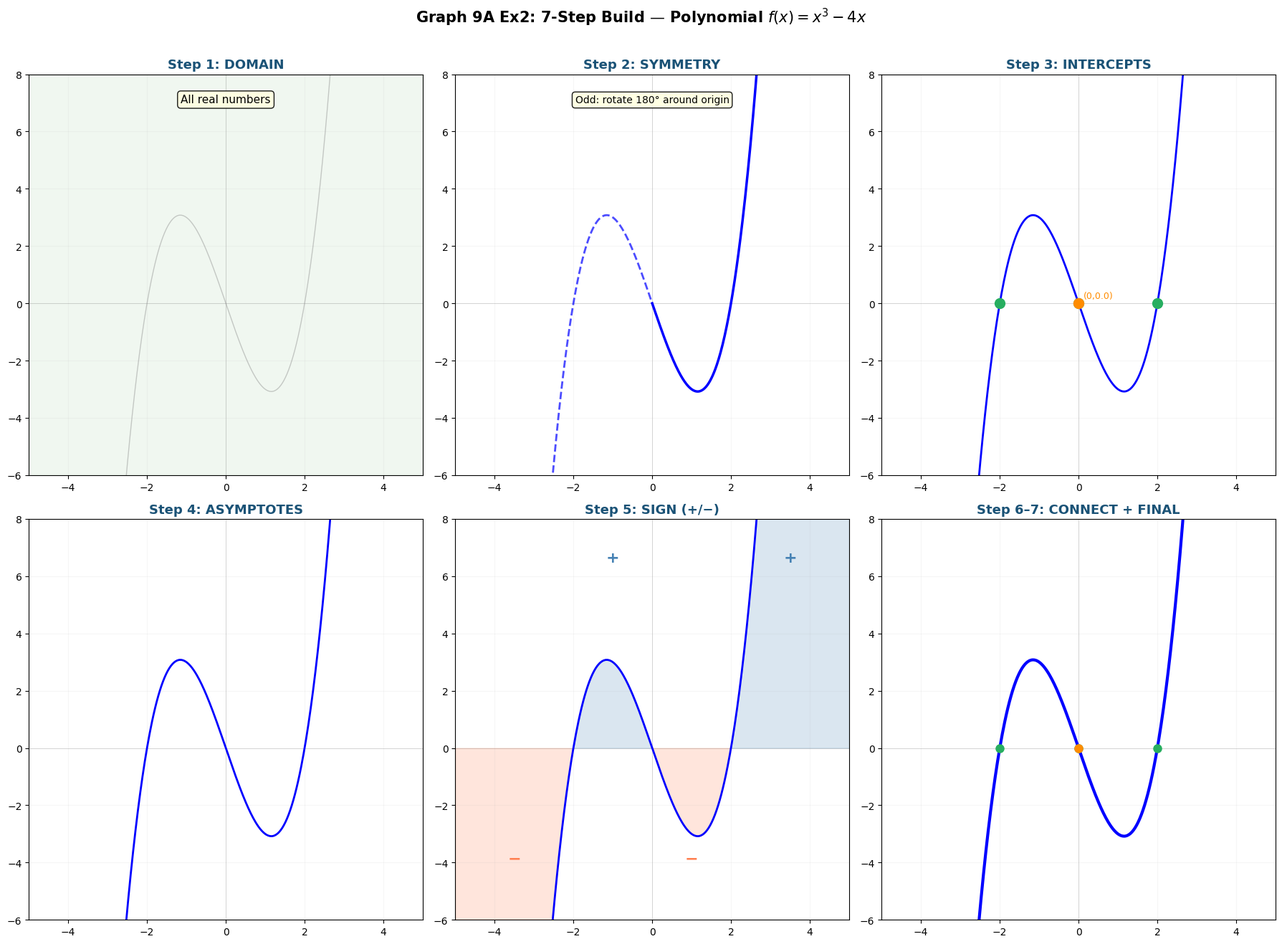

Recreate this plot in Python. (Note: this script raises an exception after producing the figure.)
"""
9A — 7-Step Graph Drawing Sequence for ALL 6 core examples.

Generates 6-panel step-by-step builds for:
  Ex2: f(x)=x³-4x (polynomial)
  Ex3: f(x)=(x²-x-2)/(x²-4) (rational with hole)
  Ex4: f(x)=(x²+2x)/(x-1) (slant asymptote)
  Ex5: f(x)=(2x+1)/(x-1) (hyperbola)
  Ex6: f(x)=√(x-1)+2 (radical half-graph)
"""

import matplotlib.pyplot as plt
import numpy as np
from matplotlib import rcParams

rcParams['font.family'] = 'DejaVu Sans'
rcParams['axes.unicode_minus'] = True

OUT = '/home/rlawjddn/learning/math/sessions/phase2/graphs/'

STEP_COLOR = '#1a5276'
ASYM_COLOR = '#c0392b'
INT_COLOR = '#27ae60'


def make_step_figure(func, x_segments, title, filename,
                     domain_excluded=None, symmetry_type='odd',
                     intercepts_x=None, intercept_y=None,
                     asym_vertical=None, asym_horizontal=None, asym_slant=None,
                     sign_intervals=None,
                     special_hole=None, special_jump=None):
    """
    Create a 6-panel step-by-step graph building figure.
    
    x_segments: list of (x_array, label) for domain-split plotting
    domain_excluded: list of x values to mark as excluded (vertical dashed red)
    symmetry_type: 'odd', 'even', or 'none'
    intercepts_x: list of x-intercept x-values
    intercept_y: y-intercept value (f(0))
    asym_vertical: list of x-values for vertical asymptotes
    asym_horizontal: y-value for horizontal asymptote (or None)
    asym_slant: (m, b) for slant asymptote y=mx+b (or None)
    sign_intervals: list of (x_start, x_end, 'pos'|'neg') for sign shading
    special_hole: (x, y) for a removable discontinuity
    special_jump: (x, y_left, y_right) for a jump discontinuity
    """
    fig, axes = plt.subplots(2, 3, figsize=(18, 13))
    (ax1, ax2, ax3), (ax4, ax5, ax6) = axes

    for ax in [ax1, ax2, ax3, ax4, ax5, ax6]:
        ax.set_xlim(-5, 5)
        ax.set_ylim(-6, 8)
        ax.axhline(0, color='gray', lw=0.4, alpha=0.5)
        ax.axvline(0, color='gray', lw=0.4, alpha=0.5)
        ax.grid(alpha=0.1)
    
    # Helper: draw the function on all segments
    def draw_func(ax, alpha=1.0, lw=2, color='b', style='-'):
        for x_arr in x_segments:
            y_arr = func(x_arr)
            # Clip extreme values for display
            y_arr = np.clip(y_arr, -20, 20)
            ax.plot(x_arr, y_arr, color=color, linewidth=lw, alpha=alpha, linestyle=style)
    
    # ---- Panel 1: DOMAIN ----
    ax1.set_title('Step 1: DOMAIN', fontsize=13, fontweight='bold', color=STEP_COLOR)
    if domain_excluded:
        for x_ex in domain_excluded:
            ax1.axvline(x_ex, color='red', linestyle='--', linewidth=2, alpha=0.8)
        # Shade valid regions
        all_ex = sorted(domain_excluded)
        bounds = [-5] + all_ex + [5]
        for i in range(len(bounds)-1):
            a, b = bounds[i], bounds[i+1]
            mid = (a+b)/2
            # Check if this region is valid (not beyond excluded)
            is_valid = True
            if a in all_ex: a += 0.05
            if b in all_ex: b -= 0.05
            if a < b:
                ax1.axvspan(a, b, alpha=0.06, color='green')
    else:
        ax1.axvspan(-5, 5, alpha=0.06, color='green')
        ax1.text(0, 7, 'All real numbers', fontsize=11, ha='center',
                bbox=dict(boxstyle='round', facecolor='lightyellow', alpha=0.9))
    draw_func(ax1, alpha=0.4, lw=1, color='gray')
    if domain_excluded:
        label_text = ', '.join([f'x={x}' for x in domain_excluded])
        ax1.text(0, -5, f'Excluded: {label_text}', fontsize=10, ha='center', color='red')

    # ---- Panel 2: SYMMETRY ----
    ax2.set_title('Step 2: SYMMETRY', fontsize=13, fontweight='bold', color=STEP_COLOR)
    if symmetry_type == 'even':
        # Draw right solid, left mirrored dashed
        x_right = np.linspace(0, 5, 300)
        if domain_excluded:
            x_right = x_right[~np.isclose(x_right, np.array(domain_excluded)[:,None], atol=0.05).any(axis=0)]
        for x_arr in [x_right]:
            y_arr = np.clip(func(x_arr), -20, 20)
            ax2.plot(x_arr, y_arr, 'b-', linewidth=2.5)
        # Mirror left
        x_left = -x_right[::-1]
        y_left = np.clip(func(x_left), -20, 20)
        ax2.plot(x_left, y_left, 'b--', linewidth=2, alpha=0.7)
        ax2.axvline(0, color='purple', linestyle=':', linewidth=1.5, alpha=0.6)
        ax2.text(0, 7, 'Even: mirror across y-axis', fontsize=10, ha='center',
                bbox=dict(boxstyle='round', facecolor='lightyellow', alpha=0.9))
    elif symmetry_type == 'odd':
        x_right = np.linspace(0, 5, 300)
        if domain_excluded:
            x_right = x_right[~np.isclose(x_right, np.array(domain_excluded)[:,None], atol=0.05).any(axis=0)]
        for x_arr in [x_right]:
            y_arr = np.clip(func(x_arr), -20, 20)
            ax2.plot(x_arr, y_arr, 'b-', linewidth=2.5)
        x_left = -x_right[::-1]
        y_left = np.clip(func(x_left), -20, 20)
        ax2.plot(x_left, y_left, 'b--', linewidth=2, alpha=0.7)
        ax2.text(0, 7, 'Odd: rotate 180° around origin', fontsize=10, ha='center',
                bbox=dict(boxstyle='round', facecolor='lightyellow', alpha=0.9))
    else:
        draw_func(ax2)
        ax2.text(0, 7, 'No symmetry (draw full graph)', fontsize=10, ha='center',
                bbox=dict(boxstyle='round', facecolor='lightyellow', alpha=0.9))

    # ---- Panel 3: INTERCEPTS ----
    ax3.set_title('Step 3: INTERCEPTS', fontsize=13, fontweight='bold', color=STEP_COLOR)
    draw_func(ax3)
    if intercepts_x:
        for xi in intercepts_x:
            # Check if xi is valid (not excluded)
            if domain_excluded and any(abs(xi - ex) < 0.01 for ex in domain_excluded):
                continue
            ax3.plot(xi, 0, 'o', color=INT_COLOR, markersize=10, zorder=5)
    if intercept_y is not None:
        if not (domain_excluded and any(abs(0 - ex) < 0.01 for ex in domain_excluded)):
            ax3.plot(0, intercept_y, 'o', color='darkorange', markersize=10, zorder=5)
            ax3.annotate(f'(0,{intercept_y:.1f})', (0, intercept_y),
                        textcoords='offset points', xytext=(5, 5), fontsize=9, color='darkorange')

    # ---- Panel 4: ASYMPTOTES ----
    ax4.set_title('Step 4: ASYMPTOTES', fontsize=13, fontweight='bold', color=STEP_COLOR)
    draw_func(ax4)
    if asym_vertical:
        for xv in asym_vertical:
            ax4.axvline(xv, color=ASYM_COLOR, linestyle='--', linewidth=2, alpha=0.8)
    if asym_horizontal is not None:
        ax4.axhline(asym_horizontal, color='darkorange', linestyle='--', linewidth=2, alpha=0.8)
    if asym_slant is not None:
        m, b = asym_slant
        x_slant = np.linspace(-5, 5, 200)
        ax4.plot(x_slant, m*x_slant + b, 'darkorange', linestyle='--', linewidth=2, alpha=0.8)

    # ---- Panel 5: SIGN ----
    ax5.set_title('Step 5: SIGN (+/−)', fontsize=13, fontweight='bold', color=STEP_COLOR)
    draw_func(ax5)
    if sign_intervals:
        for x_start, x_end, sign_type in sign_intervals:
            xs = np.linspace(x_start, x_end, 100)
            ys = np.clip(func(xs), -20, 20)
            if sign_type == 'pos':
                ax5.fill_between(xs, 0, ys, alpha=0.2, color='steelblue')
                mid = (x_start + x_end) / 2
                ax5.text(mid, 6.5, '+', fontsize=16, ha='center', color='steelblue', fontweight='bold')
            else:
                ax5.fill_between(xs, ys, 0, alpha=0.2, color='coral')
                mid = (x_start + x_end) / 2
                ax5.text(mid, -4, '−', fontsize=16, ha='center', color='coral', fontweight='bold')

    # ---- Panel 6: CONNECT (FINAL) ----
    ax6.set_title('Step 6–7: CONNECT + FINAL', fontsize=13, fontweight='bold', color=STEP_COLOR)
    draw_func(ax6, lw=3)
    # Re-draw asymptotes faintly
    if asym_vertical:
        for xv in asym_vertical:
            ax6.axvline(xv, color=ASYM_COLOR, linestyle='--', linewidth=1, alpha=0.5)
    if asym_horizontal is not None:
        ax6.axhline(asym_horizontal, color='darkorange', linestyle='--', linewidth=1, alpha=0.5)
    if intercepts_x:
        for xi in intercepts_x:
            if domain_excluded and any(abs(xi - ex) < 0.01 for ex in domain_excluded):
                continue
            ax6.plot(xi, 0, 'o', color=INT_COLOR, markersize=8, zorder=5)
    if intercept_y is not None:
        if not (domain_excluded and any(abs(0 - ex) < 0.01 for ex in domain_excluded)):
            ax6.plot(0, intercept_y, 'o', color='darkorange', markersize=8, zorder=5)
    if special_hole:
        hx, hy = special_hole
        ax6.plot(hx, hy, 'o', color='white', markersize=10, markeredgecolor='red', 
                markeredgewidth=2, zorder=6)

    fig.suptitle(title, fontsize=15, fontweight='bold', y=1.01)
    plt.tight_layout()
    plt.savefig(OUT + filename, dpi=180, bbox_inches='tight')
    plt.close()
    print(f"  {filename} done")


# ================================================================
# Example 2: f(x) = x³ − 4x (Polynomial)
# ================================================================
def ex2(x): return x**3 - 4*x

make_step_figure(
    func=ex2,
    x_segments=[np.linspace(-5, 5, 500)],
    title='Graph 9A Ex2: 7-Step Build — Polynomial $f(x)=x^3-4x$',
    filename='9a-step-ex2-polynomial.png',
    domain_excluded=[],
    symmetry_type='odd',
    intercepts_x=[-2, 0, 2],
    intercept_y=0,
    asym_vertical=[],
    asym_horizontal=None,
    sign_intervals=[
        (-5, -2, 'neg'), (-2, 0, 'pos'), (0, 2, 'neg'), (2, 5, 'pos')
    ]
)


# ================================================================
# Example 3: f(x) = (x²−x−2)/(x²−4) (Rational with hole at x=2)
# ================================================================
def ex3(x):
    # (x-2)(x+1)/(x-2)(x+2) = (x+1)/(x+2) for x≠2
    result = np.zeros_like(x)
    mask_valid = (np.abs(x - 2) > 0.01)
    result[mask_valid] = (x[mask_valid] + 1) / (x[mask_valid] + 2)
    result[~mask_valid] = np.nan
    return result

# Domain segments excluding x=-2, x=2
x_left = np.linspace(-5, -2.05, 150)
x_mid = np.linspace(-1.95, 1.95, 300)
x_right = np.linspace(2.05, 5, 150)

make_step_figure(
    func=ex3,
    x_segments=[x_left, x_mid, x_right],
    title='Graph 9A Ex3: 7-Step Build — Rational with Hole $f(x)=\\frac{x^2-x-2}{x^2-4}$',
    filename='9a-step-ex3-rational-hole.png',
    domain_excluded=[-2, 2],
    symmetry_type='none',
    intercepts_x=[-1],
    intercept_y=0.5,
    asym_vertical=[-2],
    asym_horizontal=1,
    sign_intervals=[
        (-5, -2, 'pos'), (-2, -1, 'neg'), (-1, 2, 'pos'), (2, 5, 'pos')
    ],
    special_hole=(2, 0.75)
)


# ================================================================
# Example 4: f(x) = (x²+2x)/(x-1) = x+3 + 3/(x-1) (Slant)
# ================================================================
def ex4(x):
    result = np.zeros_like(x)
    mask = np.abs(x - 1) > 0.01
    result[mask] = (x[mask]**2 + 2*x[mask]) / (x[mask] - 1)
    result[~mask] = np.nan
    return result

x4_left = np.linspace(-5, 0.95, 300)
x4_right = np.linspace(1.05, 5, 300)

make_step_figure(
    func=ex4,
    x_segments=[x4_left, x4_right],
    title='Graph 9A Ex4: 7-Step Build — Slant Asymptote $f(x)=\\frac{x^2+2x}{x-1}$',
    filename='9a-step-ex4-slant.png',
    domain_excluded=[1],
    symmetry_type='none',
    intercepts_x=[-2, 0],
    intercept_y=0,
    asym_vertical=[1],
    asym_slant=(1, 3),
    sign_intervals=[
        (-5, -2, 'neg'), (-2, 0, 'pos'), (0, 1, 'neg'), (1, 5, 'pos')
    ]
)


# ================================================================
# Example 5: f(x) = (2x+1)/(x-1) (Hyperbola)
# ================================================================
def ex5(x):
    result = np.zeros_like(x)
    mask = np.abs(x - 1) > 0.01
    result[mask] = (2*x[mask] + 1) / (x[mask] - 1)
    result[~mask] = np.nan
    return result

x5_left = np.linspace(-5, 0.95, 300)
x5_right = np.linspace(1.05, 5, 300)

make_step_figure(
    func=ex5,
    x_segments=[x5_left, x5_right],
    title='Graph 9A Ex5: 7-Step Build — Hyperbola $f(x)=\\frac{2x+1}{x-1}$',
    filename='9a-step-ex5-hyperbola.png',
    domain_excluded=[1],
    symmetry_type='none',
    intercepts_x=[-0.5],
    intercept_y=-1,
    asym_vertical=[1],
    asym_horizontal=2,
    sign_intervals=[
        (-5, -0.5, 'pos'), (-0.5, 1, 'neg'), (1, 5, 'pos')
    ]
)


# ================================================================
# Example 6: f(x) = √(x-1) + 2 (Radical half-graph)
# ================================================================
def ex6(x):
    result = np.full_like(x, np.nan)
    mask = x >= 1
    result[mask] = np.sqrt(x[mask] - 1) + 2
    return result

x6_valid = np.linspace(1, 5, 300)

make_step_figure(
    func=ex6,
    x_segments=[x6_valid],
    title='Graph 9A Ex6: 7-Step Build — Radical Half-Graph $f(x)=\\sqrt{x-1}+2$',
    filename='9a-step-ex6-radical.png',
    domain_excluded=[],
    symmetry_type='none',
    intercepts_x=[],
    intercept_y=None,
    asym_vertical=[],
    asym_horizontal=None,
    sign_intervals=[
        (1, 5, 'pos')
    ]
)

print("\n=== ALL 9A STEP-BY-STEP GRAPHS GENERATED ===")
